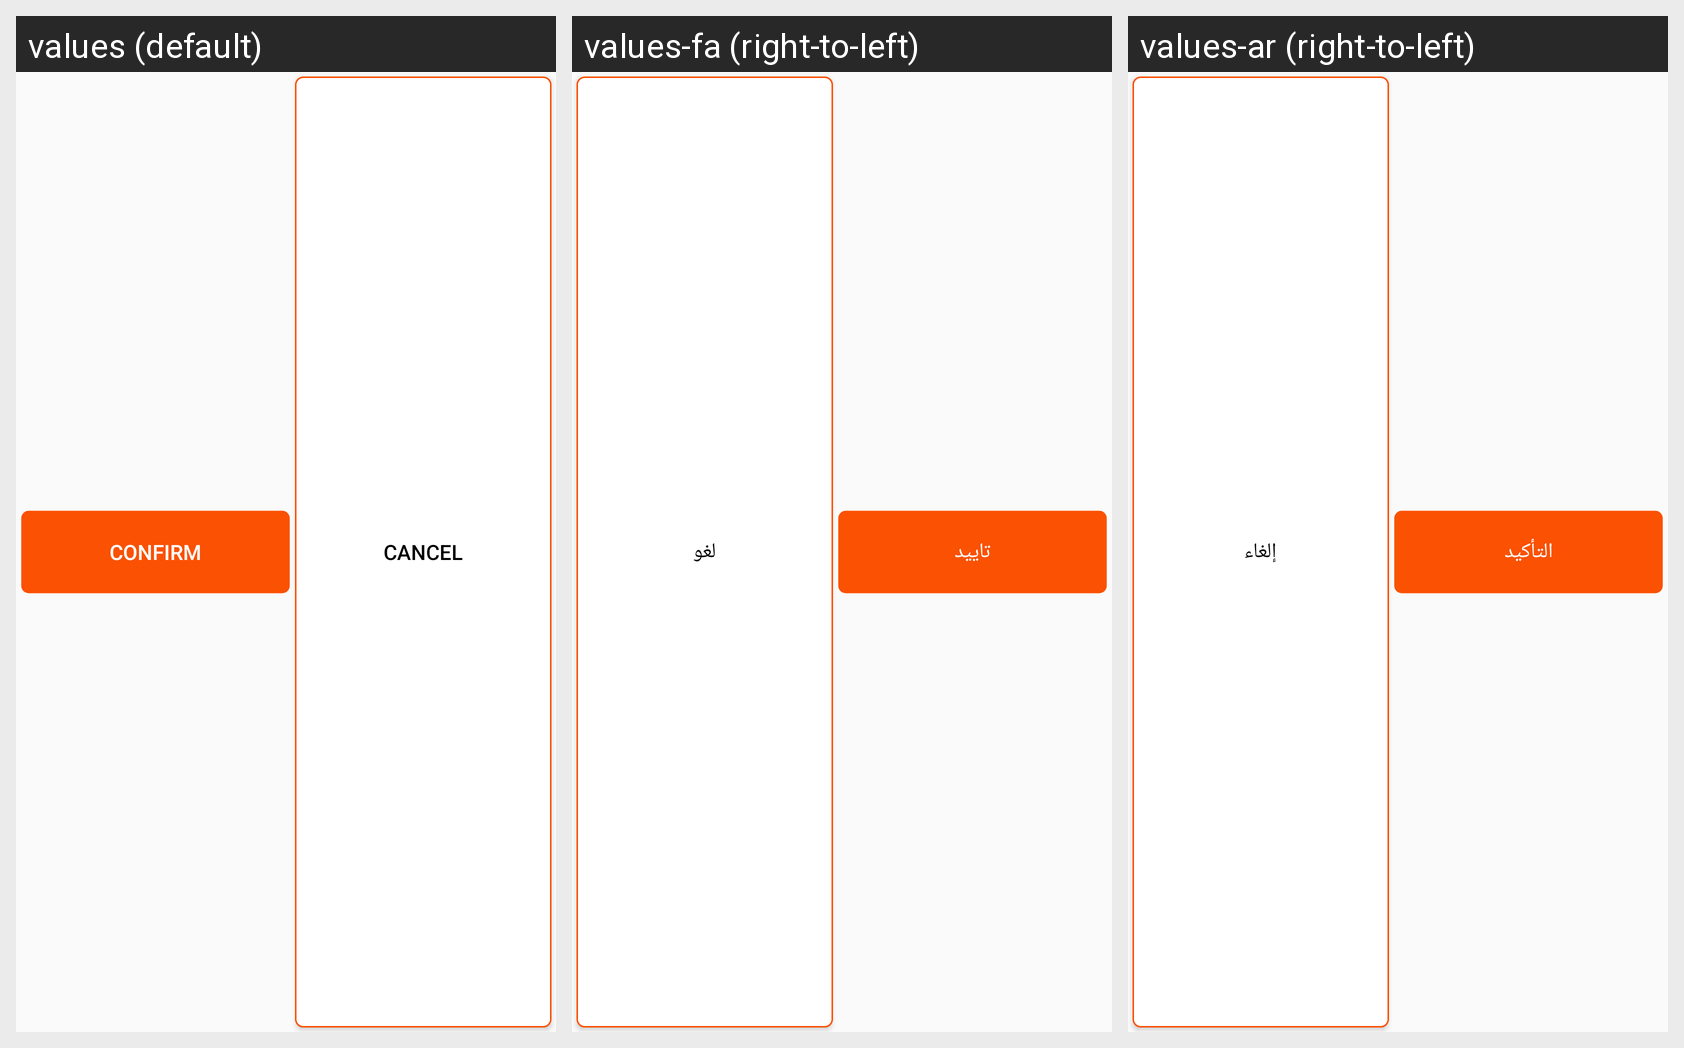

The Android screen above is rendered under several locales of the same app. Produce the string resources it draws, with the default and per-locale values.
Android screen res/layout/layout_global_confirm_cancel_btns.xml rendered under 3 locales, left to right: values (default), values-fa (right-to-left), values-ar (right-to-left). Device: Nexus 5 (rendered at 1080×1920; each locale shown at half size, 540×960, under a caption strip naming it); theme Launcher.
Strings drawn on this screen, with the default value and each locale's value (text and hints the layout hard-codes, and strings that could not be matched under every locale, appear in the picture but are not listed):

ok
  values: Confirm
  values-fa: تایید
  values-ar: التأكيد

cancel
  values: Cancel
  values-fa: لغو
  values-ar: إلغاء
